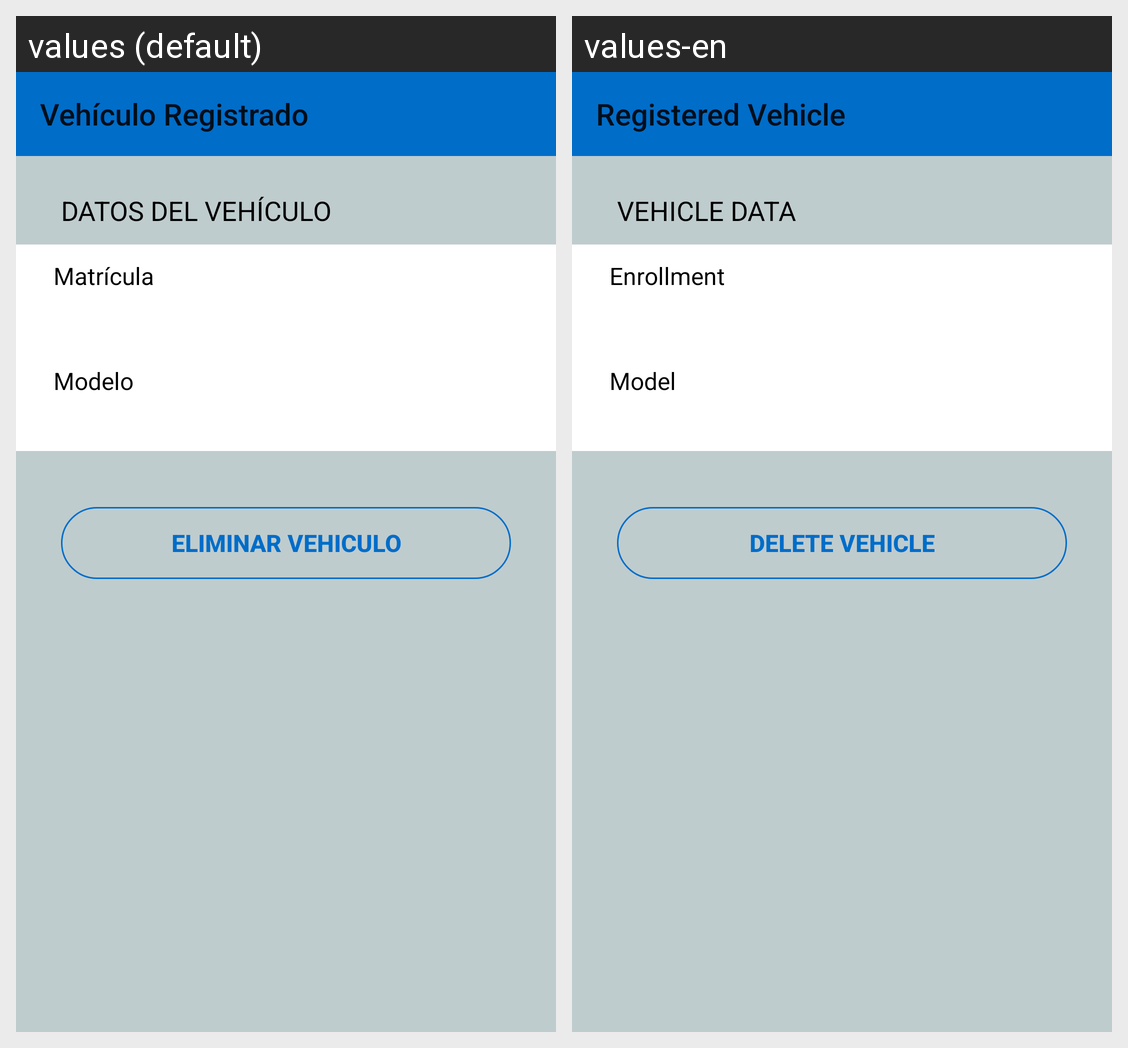

The Android screen above is rendered under two locales of the same app. Produce the string resources it draws, with the default and per-locale values.
Android screen res/layout/activity_vehiculo_registrado.xml rendered under 2 locales, left to right: values (default), values-en. Device: Nexus 5 (rendered at 1080×1920; each locale shown at half size, 540×960, under a caption strip naming it); theme AppTheme.
Strings drawn on this screen, with the default value and each locale's value (text and hints the layout hard-codes, and strings that could not be matched under every locale, appear in the picture but are not listed):

title_activity_vehiculo_registrado
  values: Vehículo Registrado
  values-en: Registered Vehicle

datos_vehiculo
  values: DATOS DEL VEHÍCULO
  values-en: VEHICLE DATA

matricula
  values: Matrícula
  values-en: Enrollment

modelo
  values: Modelo
  values-en: Model

eliminar_vehiculo
  values: Eliminar Vehiculo
  values-en: Delete Vehicle
